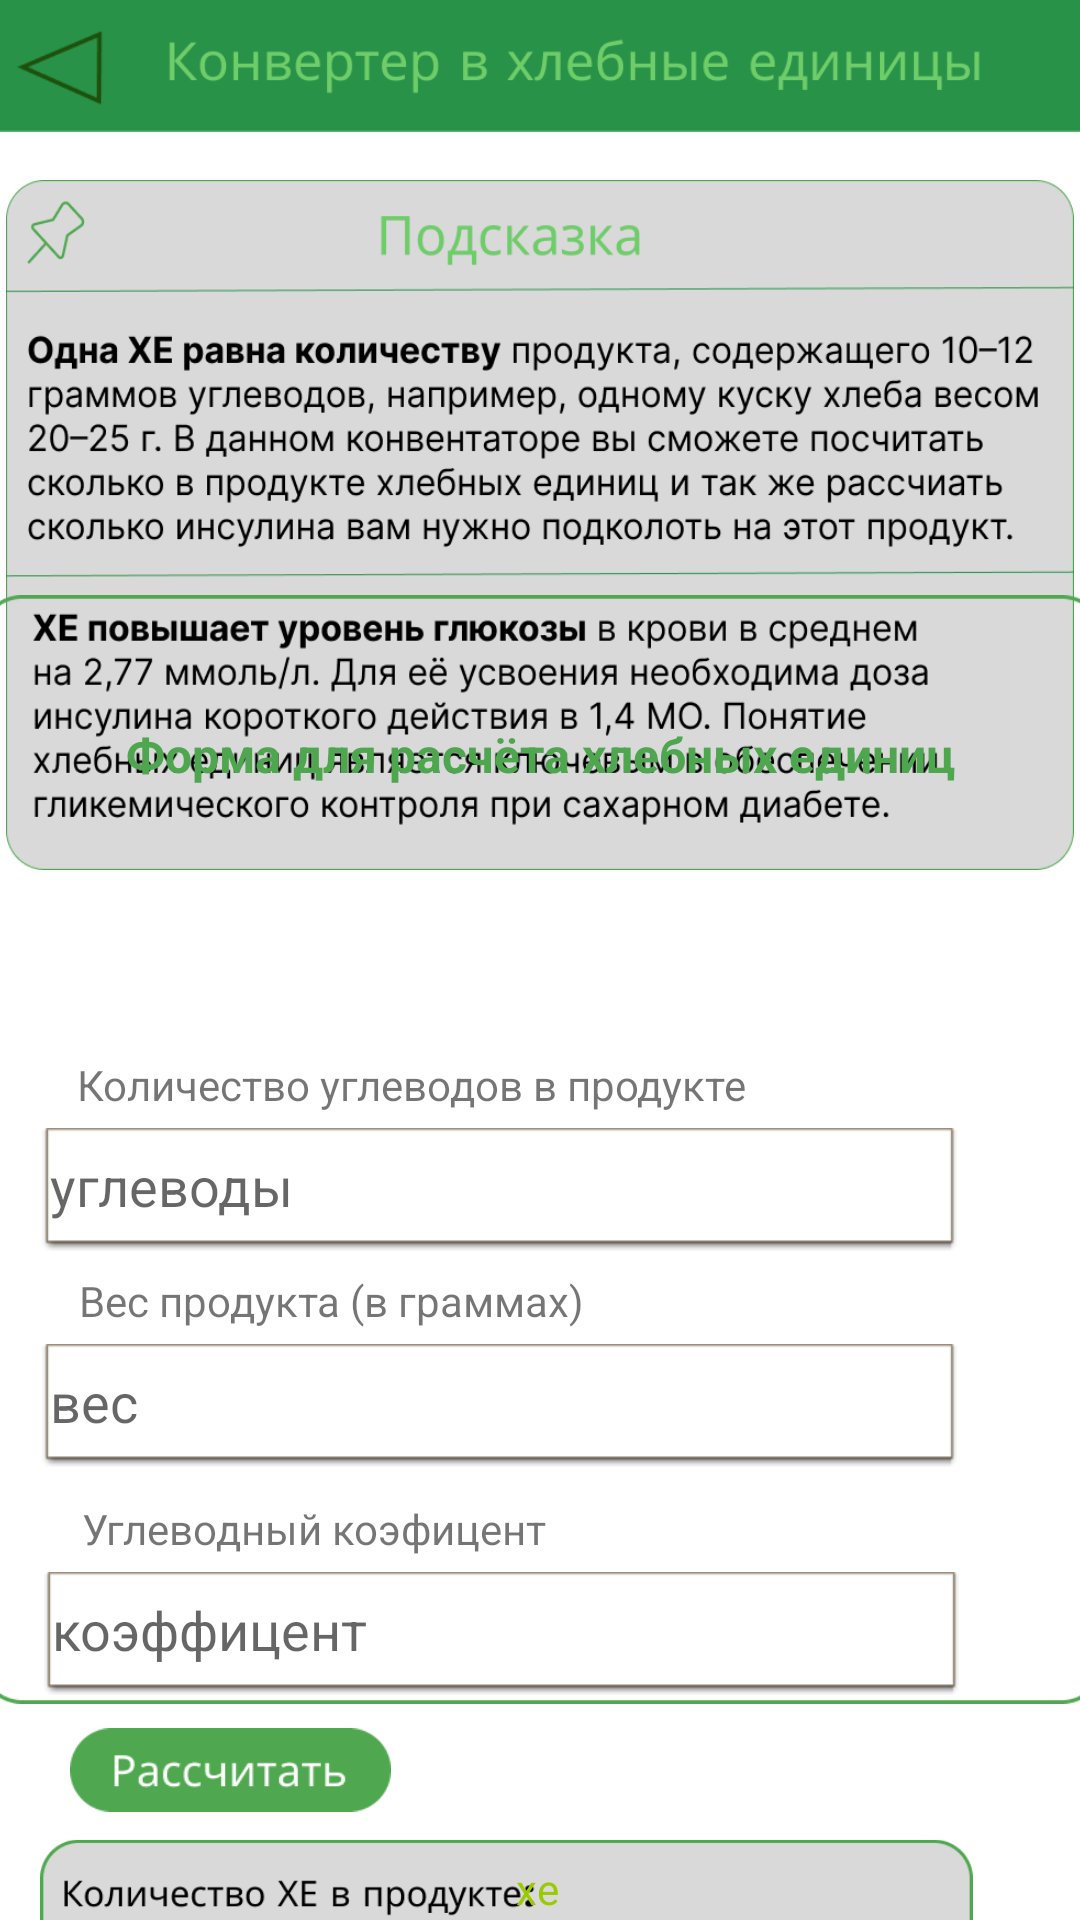

Android layout source for this screen:
<!-- AndroidManifest.xml: application theme Theme.IzrDiabet -->
<!-- res/layout/activity_conversion.xml -->
<?xml version="1.0" encoding="utf-8"?>
<androidx.constraintlayout.widget.ConstraintLayout xmlns:android="http://schemas.android.com/apk/res/android"
    xmlns:app="http://schemas.android.com/apk/res-auto"
    xmlns:tools="http://schemas.android.com/tools"
    android:id="@+id/main"
    android:layout_width="match_parent"
    android:layout_height="match_parent"
    android:background="@color/white"
    tools:context=".ConversionActivity">

    <ImageView
        android:id="@+id/imageView7"
        android:layout_width="395dp"
        android:layout_height="45dp"
        android:scaleType="fitStart"
        app:layout_constraintBottom_toBottomOf="parent"
        app:layout_constraintEnd_toEndOf="parent"
        app:layout_constraintHorizontal_bias="0.0"
        app:layout_constraintStart_toStartOf="parent"
        app:layout_constraintTop_toTopOf="parent"
        app:layout_constraintVertical_bias="0.0"
        app:srcCompat="@drawable/convertupbar" />

    <ImageView
        android:id="@+id/imageView21"
        android:layout_width="38dp"
        android:layout_height="45dp"
        android:onClick="openMainActivity"
        app:layout_constraintBottom_toBottomOf="parent"
        app:layout_constraintEnd_toEndOf="parent"
        app:layout_constraintHorizontal_bias="0.018"
        app:layout_constraintStart_toStartOf="parent"
        app:layout_constraintTop_toTopOf="parent"
        app:layout_constraintVertical_bias="0.0"
        app:srcCompat="@drawable/backbutton" />

    <ImageView
        android:id="@+id/imageView11"
        android:layout_width="356dp"
        android:layout_height="230dp"
        android:layout_marginTop="60dp"
        android:scaleType="fitXY"
        app:layout_constraintEnd_toEndOf="parent"
        app:layout_constraintHorizontal_bias="0.49"
        app:layout_constraintStart_toStartOf="parent"
        app:layout_constraintTop_toTopOf="parent"
        app:srcCompat="@drawable/tipheact" />

    <ImageView
        android:id="@+id/imageView13"
        android:layout_width="311dp"
        android:layout_height="83dp"
        android:layout_marginTop="608dp"
        app:layout_constraintEnd_toEndOf="parent"
        app:layout_constraintHorizontal_bias="0.27"
        app:layout_constraintStart_toStartOf="parent"
        app:layout_constraintTop_toTopOf="parent"
        app:srcCompat="@drawable/answerconv" />

    <TextView
        android:id="@+id/textView11"
        android:layout_width="107dp"
        android:layout_height="17dp"
        android:layout_marginTop="620dp"
        android:text="хе"
        android:textColor="@android:color/holo_green_light"
        app:layout_constraintEnd_toEndOf="parent"
        app:layout_constraintHorizontal_bias="0.68"
        app:layout_constraintStart_toStartOf="parent"
        app:layout_constraintTop_toTopOf="parent" />

    <TextView
        android:id="@+id/textView12"
        android:layout_width="108dp"
        android:layout_height="17dp"
        android:layout_marginTop="656dp"
        android:text="ед"
        android:textColor="@android:color/holo_green_light"
        app:layout_constraintEnd_toEndOf="parent"
        app:layout_constraintHorizontal_bias="0.653"
        app:layout_constraintStart_toStartOf="parent"
        app:layout_constraintTop_toTopOf="parent" />

    <com.google.android.material.textfield.TextInputEditText
        android:id="@+id/editText5"
        android:layout_width="305dp"
        android:layout_height="41dp"
        android:layout_marginTop="524dp"
        android:background="@android:drawable/editbox_dropdown_light_frame"
        android:hint="коэффицент"
        app:layout_constraintEnd_toEndOf="parent"
        app:layout_constraintHorizontal_bias="0.264"
        app:layout_constraintStart_toStartOf="parent"
        app:layout_constraintTop_toTopOf="parent" />

    <com.google.android.material.textfield.TextInputEditText
        android:id="@+id/editTextt"
        android:layout_width="305dp"
        android:layout_height="41dp"
        android:layout_marginTop="376dp"
        android:background="@android:drawable/editbox_dropdown_light_frame"
        android:hint="углеводы"
        app:layout_constraintEnd_toEndOf="parent"
        app:layout_constraintHorizontal_bias="0.254"
        app:layout_constraintStart_toStartOf="parent"
        app:layout_constraintTop_toTopOf="parent" />

    <com.google.android.material.textfield.TextInputEditText
        android:id="@+id/editText"
        android:layout_width="305dp"
        android:layout_height="41dp"
        android:layout_marginTop="448dp"
        android:background="@android:drawable/editbox_dropdown_light_frame"
        android:hint="вес"
        app:layout_constraintEnd_toEndOf="parent"
        app:layout_constraintHorizontal_bias="0.254"
        app:layout_constraintStart_toStartOf="parent"
        app:layout_constraintTop_toTopOf="parent" />

    <TextView
        android:id="@+id/textView10"
        android:layout_width="wrap_content"
        android:layout_height="wrap_content"
        android:layout_marginTop="500dp"
        android:text="Углеводный коэфицент"
        app:layout_constraintEnd_toEndOf="@+id/imageView7"
        app:layout_constraintHorizontal_bias="0.114"
        app:layout_constraintStart_toStartOf="parent"
        app:layout_constraintTop_toTopOf="parent" />

    <TextView
        android:id="@+id/textView9"
        android:layout_width="wrap_content"
        android:layout_height="wrap_content"
        android:layout_marginTop="424dp"
        android:text="Вес продукта (в граммах)"
        app:layout_constraintEnd_toEndOf="@+id/imageView7"
        app:layout_constraintHorizontal_bias="0.116"
        app:layout_constraintStart_toStartOf="parent"
        app:layout_constraintTop_toTopOf="parent" />

    <TextView
        android:id="@+id/textView8"
        android:layout_width="wrap_content"
        android:layout_height="wrap_content"
        android:layout_marginTop="352dp"
        android:text="Количество углеводов в продукте"
        app:layout_constraintEnd_toEndOf="@+id/imageView7"
        app:layout_constraintHorizontal_bias="0.149"
        app:layout_constraintStart_toStartOf="parent"
        app:layout_constraintTop_toTopOf="parent" />

    <ImageView
        android:id="@+id/imageView12"
        android:layout_width="107dp"
        android:layout_height="36dp"
        android:layout_marginTop="572dp"
        app:layout_constraintEnd_toEndOf="parent"
        app:layout_constraintHorizontal_bias="0.092"
        app:layout_constraintStart_toStartOf="parent"
        app:layout_constraintTop_toTopOf="parent"

        app:srcCompat="@drawable/calculatebuttonw" />

    <ImageView
        android:id="@+id/imageView17"
        android:layout_width="376dp"
        android:layout_height="370dp"
        android:scaleType="fitStart"
        app:layout_constraintBottom_toBottomOf="parent"
        app:layout_constraintEnd_toEndOf="parent"
        app:layout_constraintHorizontal_bias="0.489"
        app:layout_constraintStart_toStartOf="parent"
        app:layout_constraintTop_toTopOf="parent"
        app:layout_constraintVertical_bias="0.734"
        app:srcCompat="@drawable/strokeheconv" />

    <TextView
        android:id="@+id/textView13"
        android:layout_width="wrap_content"
        android:layout_height="wrap_content"
        android:fontFamily="sans-serif"
        android:text="Форма для расчёта хлебных единиц"
        android:textColor="#4EA64E"
        android:textSize="16sp"
        android:textStyle="bold"
        app:layout_constraintBottom_toBottomOf="parent"
        app:layout_constraintEnd_toEndOf="parent"
        app:layout_constraintStart_toStartOf="parent"
        app:layout_constraintTop_toTopOf="parent"
        app:layout_constraintVertical_bias="0.389" />

</androidx.constraintlayout.widget.ConstraintLayout>
<!-- resources referenced by this layout -->
<resources>
  <!-- drawable answerconv: png bitmap (drawable, 10997 bytes) -->
  <!-- drawable backbutton: png bitmap (drawable, 1203 bytes) -->
  <!-- drawable calculatebuttonw: png bitmap (drawable, 2896 bytes) -->
  <!-- drawable convertupbar: png bitmap (drawable, 12348 bytes) -->
  <!-- drawable strokeheconv: png bitmap (drawable, 7108 bytes) -->
  <!-- drawable tipheact: png bitmap (drawable, 77035 bytes) -->
  <style name="Theme.IzrDiabet" parent="Base.Theme.IzrDiabet" />
  <style name="Base.Theme.IzrDiabet" parent="Theme.AppCompat.Light.NoActionBar">
          
          
      </style>
  <!-- not gathered from this repository: default colours our renderer supplied (Android Studio template values) -->
  <color name="white">#FFFFFFFF</color>
</resources>
